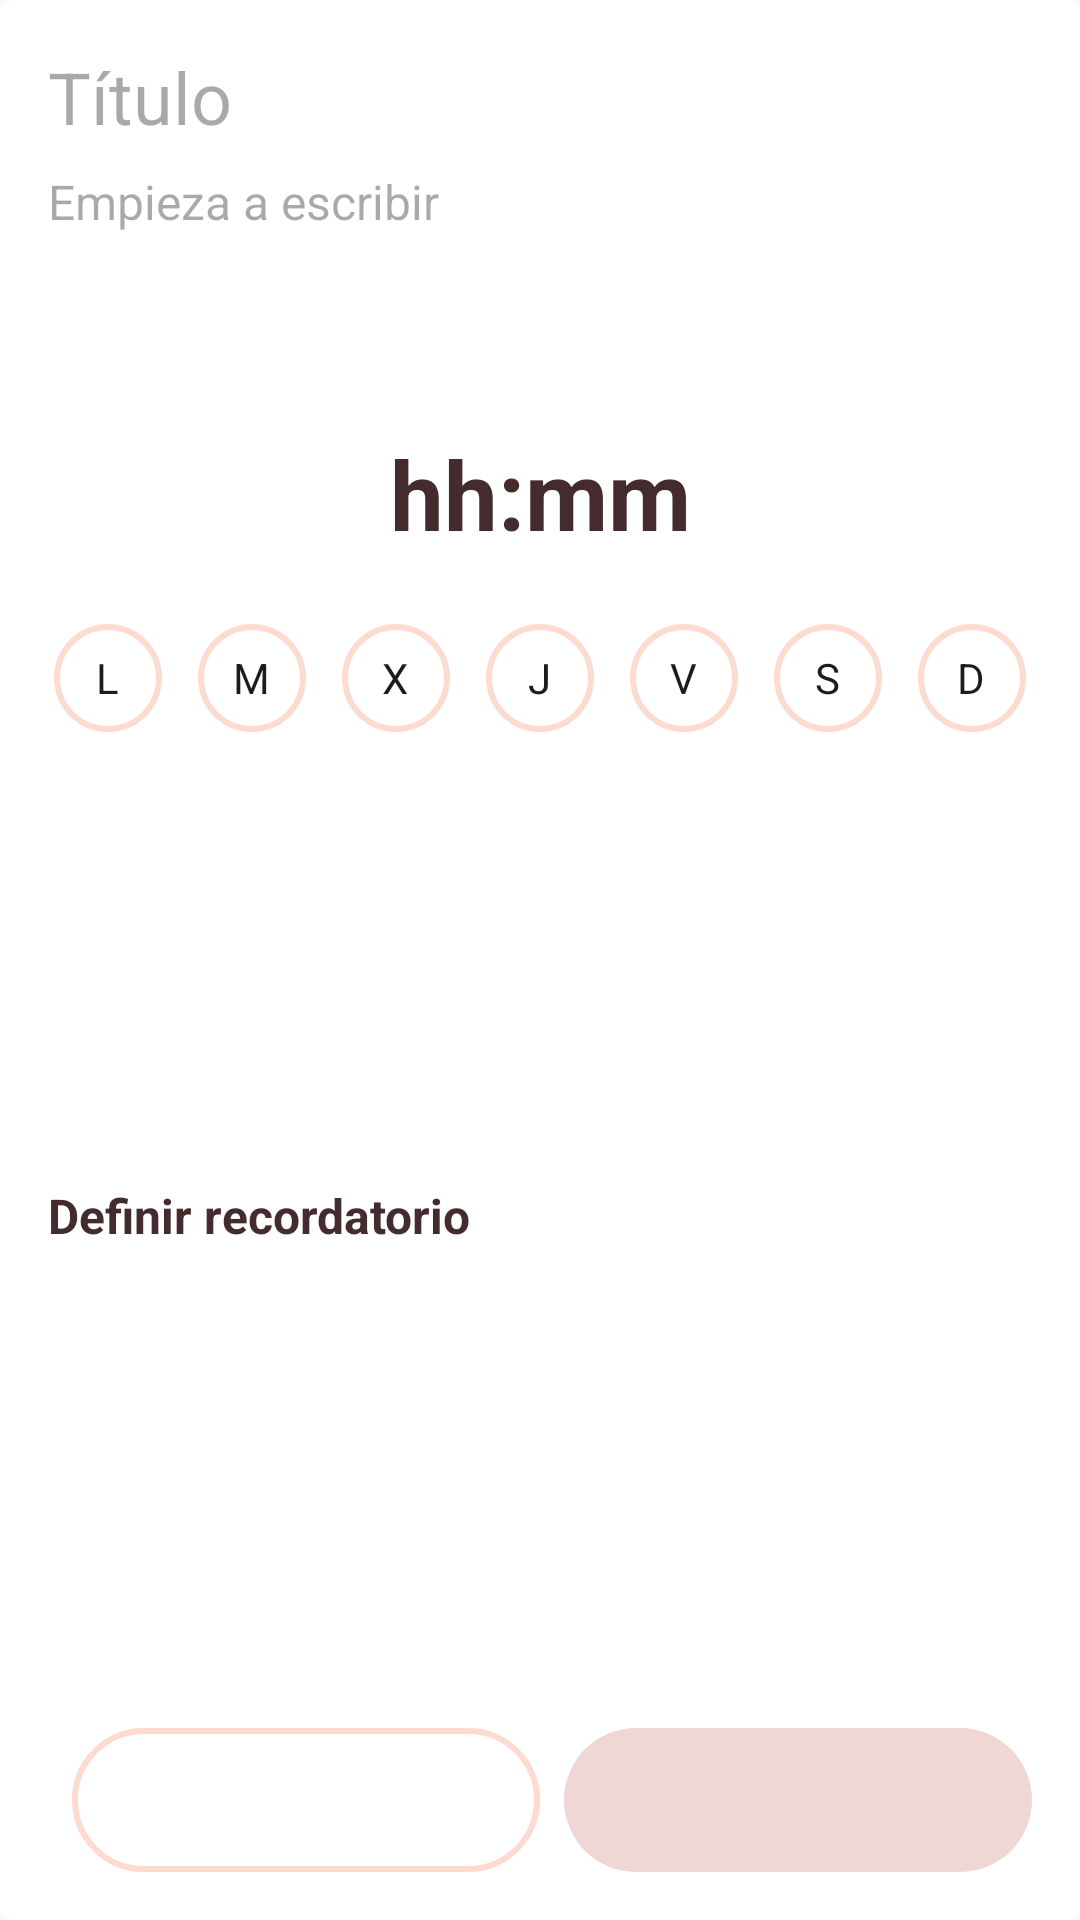

Write the Android layout XML for this screen, with the resource values it uses.
<!-- AndroidManifest.xml: application theme Theme.RemindNotes -->
<!-- res/layout/dialog_manage_reminders.xml -->
<?xml version="1.0" encoding="utf-8"?>
<androidx.constraintlayout.widget.ConstraintLayout xmlns:android="http://schemas.android.com/apk/res/android"
    xmlns:app="http://schemas.android.com/apk/res-auto"
    xmlns:tools="http://schemas.android.com/tools"
    android:layout_width="match_parent"
    android:layout_height="wrap_content"
    android:paddingHorizontal="16dp"
    android:background="@drawable/shape_dialog_success"
    android:paddingVertical="16dp">

    <EditText
        android:id="@+id/etTitleReminder"
        style="@style/TextBody1"
        android:layout_width="match_parent"
        android:layout_height="wrap_content"
        android:hint="@string/tvNoteTitleText"
        android:background="@null"
        android:inputType="text"
        android:autofillHints="name"
        app:layout_constraintEnd_toEndOf="parent"
        app:layout_constraintStart_toStartOf="parent"
        app:layout_constraintTop_toTopOf="parent" />

    <EditText
        android:id="@+id/etdescriptionReminder"
        style="@style/TextBody2"
        android:layout_width="match_parent"
        android:layout_height="wrap_content"
        android:layout_marginTop="8dp"
        android:hint="@string/tvNoteDescriptionText"
        android:background="@null"
        android:gravity="top"
        android:lines="4"
        android:inputType="none"
        android:importantForAutofill="no"
        app:layout_constraintEnd_toEndOf="parent"
        app:layout_constraintStart_toStartOf="parent"
        app:layout_constraintTop_toBottomOf="@+id/etTitleReminder" />

    <TextView
        android:id="@+id/tvTimeReminder"
        style="@style/TextTimeBody"
        android:layout_width="match_parent"
        android:layout_height="wrap_content"
        android:layout_marginTop="8dp"
        android:gravity="center"
        app:layout_constraintEnd_toEndOf="parent"
        app:layout_constraintStart_toStartOf="parent"
        app:layout_constraintTop_toBottomOf="@+id/etdescriptionReminder" />

    <TextView
        android:id="@+id/tvAddDateTextReminder"
        style="@style/TextBody2"
        android:layout_width="wrap_content"
        android:layout_height="wrap_content"
        android:layout_marginTop="16dp"
        android:layout_marginBottom="32dp"
        android:drawablePadding="8dp"
        android:text="@string/tvAddDateTextReminderText"
        android:textStyle="bold"
        app:drawableStartCompat="@drawable/baseline_edit_calendar_24"
        app:layout_constraintBottom_toTopOf="@+id/btnPositive"
        app:layout_constraintStart_toStartOf="parent"
        app:layout_constraintTop_toBottomOf="@+id/llContainerDaysOfWeek" />

    <TextView
        android:id="@+id/tvAddDateReminder"
        style="@style/TextBody2"
        android:layout_width="wrap_content"
        android:layout_height="wrap_content"
        android:drawablePadding="8dp"
        app:layout_constraintBottom_toBottomOf="@+id/tvAddDateTextReminder"
        app:layout_constraintEnd_toStartOf="@+id/ivAddDateReminder"
        app:layout_constraintHorizontal_bias="0.9"
        app:layout_constraintStart_toEndOf="@+id/tvAddDateTextReminder"
        app:layout_constraintTop_toTopOf="@+id/tvAddDateTextReminder"
        tools:text="dd MMM yyyy" />

    <ImageView
        android:id="@+id/ivAddDateReminder"
        android:layout_width="wrap_content"
        android:layout_height="wrap_content"
        android:layout_weight="1"
        android:contentDescription="@string/app_name"
        app:layout_constraintBottom_toBottomOf="@+id/tvAddDateReminder"
        app:layout_constraintEnd_toEndOf="parent"
        app:layout_constraintTop_toTopOf="@+id/tvAddDateReminder"
        app:srcCompat="@drawable/baseline_alarm_add_24" />

    <LinearLayout
        android:id="@+id/llContainerDaysOfWeek"
        android:layout_width="0dp"
        android:layout_height="wrap_content"
        android:layout_marginTop="16dp"
        android:gravity="center"
        android:orientation="horizontal"
        app:layout_constraintEnd_toEndOf="parent"
        app:layout_constraintStart_toStartOf="parent"
        app:layout_constraintTop_toBottomOf="@+id/tvTimeReminder">

        <CheckBox
            android:id="@+id/btnMonday"
            style="@style/StyleDaysOfWeeksCheckBox"
            android:text="@string/btnMondayText" />

        <CheckBox
            android:id="@+id/btnTuesday"
            style="@style/StyleDaysOfWeeksCheckBox"
            android:text="@string/btnTuesdayText" />

        <CheckBox
            android:id="@+id/btnWednesday"
            style="@style/StyleDaysOfWeeksCheckBox"
            android:text="@string/btnWednesdayText" />

        <CheckBox
            android:id="@+id/btnThursday"
            style="@style/StyleDaysOfWeeksCheckBox"
            android:text="@string/btnThursdayText" />

        <CheckBox
            android:id="@+id/btnFriday"
            style="@style/StyleDaysOfWeeksCheckBox"
            android:text="@string/btnFridayText" />

        <CheckBox
            android:id="@+id/btnSaturday"
            style="@style/StyleDaysOfWeeksCheckBox"
            android:text="@string/btnSaturdayText" />

        <CheckBox
            android:id="@+id/btnSunday"
            style="@style/StyleDaysOfWeeksCheckBox"
            android:text="@string/btnSundayText" />
    </LinearLayout>

    <Button
        android:id="@+id/btnNegative"
        style="@style/StyleButtonSecondary"
        android:layout_width="0dp"
        android:layout_height="wrap_content"
        android:layout_marginStart="8dp"
        app:layout_constraintBottom_toBottomOf="@+id/btnPositive"
        app:layout_constraintEnd_toStartOf="@+id/btnPositive"
        app:layout_constraintStart_toStartOf="parent"
        tools:text=":Eliminar" />

    <Button
        android:id="@+id/btnPositive"
        style="@style/StyleButtonPrimary"
        android:layout_width="0dp"
        android:layout_height="wrap_content"
        android:layout_marginStart="8dp"
        app:layout_constraintBottom_toBottomOf="parent"
        app:layout_constraintEnd_toEndOf="parent"
        app:layout_constraintStart_toEndOf="@+id/btnNegative"
        tools:text=":Guardar" />

</androidx.constraintlayout.widget.ConstraintLayout>
<!-- resources referenced by this layout -->
<resources>
  <!-- drawable shape_dialog_success (drawable) -->
  <?xml version="1.0" encoding="utf-8"?>
  <shape xmlns:android="http://schemas.android.com/apk/res/android"
      android:shape="rectangle" android:padding="15dp">
  
      <solid android:color="@color/white" />
      <corners
          android:radius="4dp" />
  </shape>
  <string name="btnFridayText">V</string>
  <string name="btnMondayText">L</string>
  <string name="btnSaturdayText">S</string>
  <string name="btnSundayText">D</string>
  <string name="btnThursdayText">J</string>
  <string name="btnTuesdayText">M</string>
  <string name="btnWednesdayText">X</string>
  <string name="tvAddDateTextReminderText">Definir recordatorio</string>
  <string name="tvNoteDescriptionText">Empieza a escribir</string>
  <string name="tvNoteTitleText">Título</string>
  <style name="StyleButtonPrimary" parent="TextBody2">
          <item name="android:stateListAnimator">@null</item>
          <item name="android:background">@drawable/selector_button_primary</item>
          <item name="android:elevation">0dp</item>
          <item name="android:textAllCaps">false</item>
          <item name="backgroundTint">@null</item>
      </style>
  <style name="StyleButtonSecondary" parent="TextBody2">
          <item name="android:stateListAnimator">@null</item>
          <item name="android:background">@drawable/selector_button_secondary</item>
          <item name="android:elevation">0dp</item>
          <item name="android:textAllCaps">false</item>
          <item name="backgroundTint">@null</item>
      </style>
  <style name="StyleDaysOfWeeksCheckBox">
          <item name="android:background">@drawable/selector_checkbox_days</item>
          <item name="android:layout_width">36dp</item>
          <item name="android:layout_height">36dp</item>
          <item name="android:padding">8dp</item>
          <item name="android:layout_margin">6dp</item>
          <item name="android:gravity">center</item>
          <item name="android:button">@android:color/transparent</item>
      </style>
  <style name="TextBody1" parent="TextStyle">
          <item name="android:textSize">24sp</item>
      </style>
  <style name="TextBody2" parent="TextStyle">
          <item name="android:textSize">16sp</item>
      </style>
  <style name="TextTimeBody" parent="TextStyle">
          <item name="android:textSize">32sp</item>
          <item name="android:textStyle">bold</item>
          <item name="android:text">@string/timeDefaultText</item>
      </style>
  <style name="Theme.RemindNotes" parent="Base.Theme.RemindNotes" />
  <color name="white">#FFFFFFFF</color>
  <style name="TextStyle">
          <item name="android:textColor">@color/accent</item>
      </style>
  <string name="timeDefaultText">hh:mm</string>
  <style name="Base.Theme.RemindNotes" parent="Theme.Material3.DayNight.NoActionBar">
          
          <item name="colorPrimary">@color/primary</item>
          <item name="colorPrimaryVariant">@color/primaryDark</item>
          <item name="colorOnPrimary">@color/white</item>
          
          <item name="colorSecondary">@color/secondary</item>
          <item name="colorSecondaryVariant">@color/secondaryDark</item>
          <item name="colorOnSecondary">@color/black</item>
          
          <item name="android:statusBarColor">?attr/colorPrimaryVariant</item>
      </style>
  <color name="grey">#8BA8A4A4</color>
  <color name="primaryDark">#EFD7D5</color>
  <color name="accent">#442C2E</color>
  <color name="primary">#FEDBD0</color>
  <color name="secondary">#FEEAE6</color>
  <color name="secondaryDark">#FCB4A7</color>
  <color name="black">#FF000000</color>
</resources>
